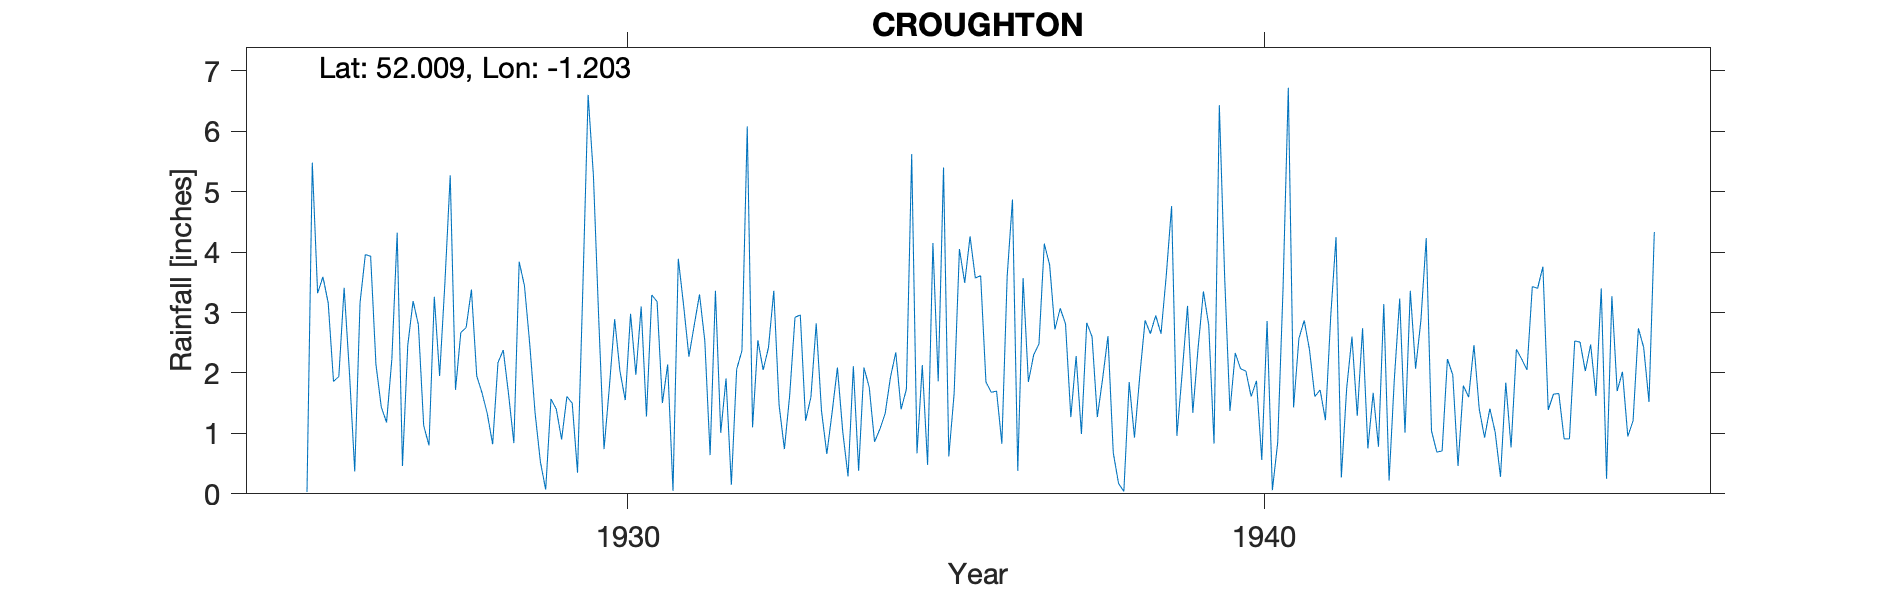

The file beside this chart, header and first rows:
CROUGHTON, , , , , , , , , , , , , , , , , , , , , , , 
Grid ref, SP5481134858, Long, -1.203, Lat, 52.01, Elevation, 430, ft, , , , , , , , , , , , , , , 
Station no, 1091, , , , , , , , , , , , , , , , , , , , , , 
, 1920, 1921, 1922, 1923, 1924, 1925, 1926, 1927, 1928, 1929, 1930, 1931, 1932, 1933, 1934, 1935, 1936, 1937, 1938, 1939, 1940, 1941, 1942
January, , , , , , , 3.41, 2.46, 3.38, 1.34, 2.89, 1.5, 1.91, 1.63, 2.11, 0.67, 3.61, 4.14, 2.61, 4.76, 2.33, 2.57, 2.74
February, , , , , , , 2.01, 3.19, 1.95, 0.53, 0.74, 2.14, 0.15, 2.92, 0.38, 2.13, 1.85, 3.79, 0.68, 0.96, 2.07, 2.87, 0.75
March, , , , , , , 0.37, 2.8, 1.67, 0.07, 1.76, 0.05, 2.06, 2.96, 2.09, 0.48, 1.68, 2.72, 0.17, 2.01, 2.03, 2.38, 1.67
April, , , , , , , 3.16, 1.13, 1.32, 1.57, 2.89, 3.89, 2.37, 1.21, 1.76, 4.15, 1.7, 3.07, 0.04, 3.11, 1.61, 1.61, 0.78
May, , , , , , , 3.96, 0.8, 0.82, 1.4, 2.03, 3.12, 6.08, 1.6, 0.86, 1.86, 0.83, 2.81, 1.85, 1.34, 1.87, 1.72, 3.14
June, , , , , , 0.03, 3.93, 3.26, 2.17, 0.9, 1.55, 2.27, 1.1, 2.82, 1.07, 5.4, 3.6, 1.27, 0.93, 2.42, 0.56, 1.22, 0.22
July, , , , , , 5.48, 2.14, 1.95, 2.38, 1.61, 2.98, 2.79, 2.54, 1.37, 1.33, 0.62, 4.87, 2.28, 1.95, 3.35, 2.86, 2.94, 1.91
August, , , , , , 3.32, 1.44, 3.49, 1.65, 1.5, 1.97, 3.3, 2.05, 0.66, 1.93, 1.66, 0.38, 0.99, 2.87, 2.79, 0.06, 4.25, 3.23
September, , , , , , 3.59, 1.18, 5.27, 0.84, 0.35, 3.1, 2.53, 2.42, 1.35, 2.34, 4.05, 3.57, 2.83, 2.65, 0.83, 0.85, 0.27, 1.01
October, , , , , , 3.16, 2.23, 1.72, 3.84, 3.39, 1.28, 0.64, 3.36, 2.09, 1.4, 3.49, 1.85, 2.6, 2.95, 6.43, 3.37, 1.74, 3.36
November, , , , , , 1.86, 4.32, 2.67, 3.44, 6.6, 3.29, 3.36, 1.47, 1.03, 1.73, 4.26, 2.3, 1.27, 2.65, 3.59, 6.72, 2.6, 2.07
December, , , , , , 1.94, 0.46, 2.75, 2.47, 5.26, 3.18, 1.01, 0.74, 0.29, 5.62, 3.57, 2.48, 1.91, 3.62, 1.37, 1.43, 1.29, 2.87
Total, , , , , , , 28.61, 31.49, 25.93, 24.52, 27.66, 26.6, 26.25, 19.93, 22.62, 32.34, 28.72, 29.68, 22.97, 32.96, 25.76, 25.46, 23.75
